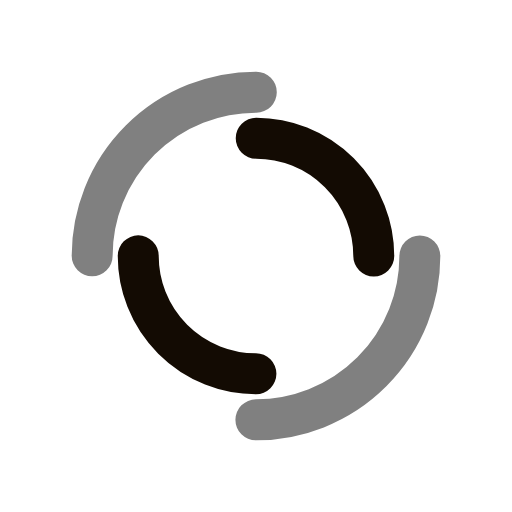
t = 0.00 s
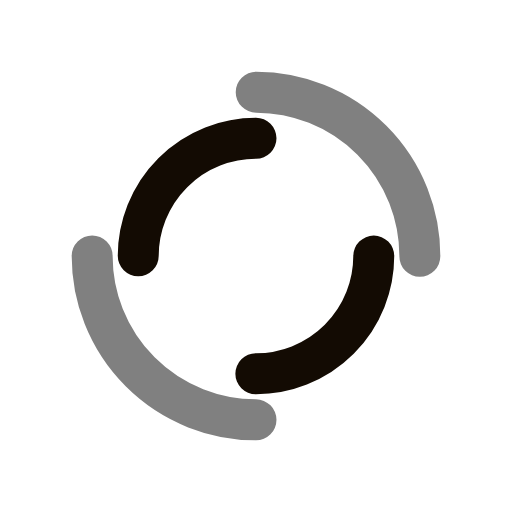
t = 0.25 s
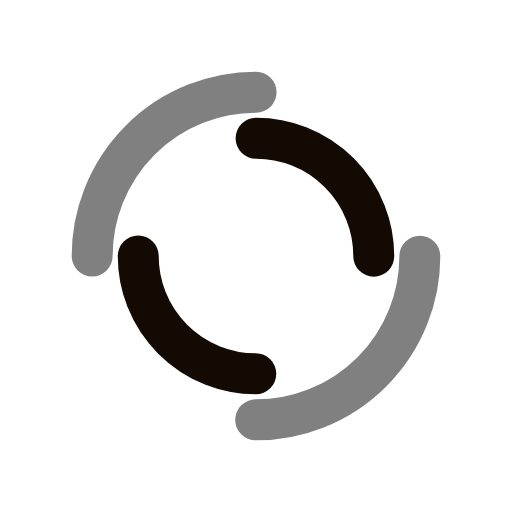
t = 0.50 s
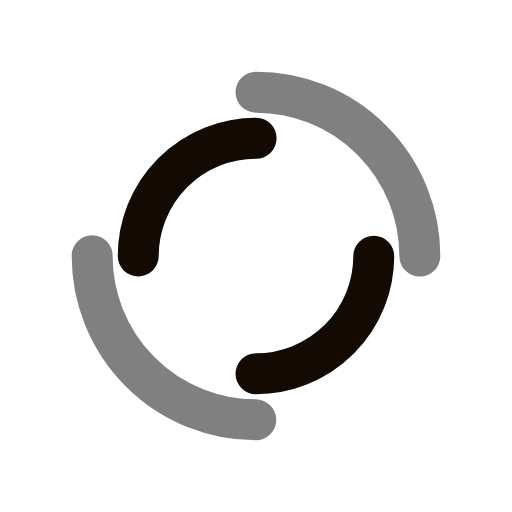
t = 0.75 s

The animated SVG that drew these frames (rendered in a browser with its animation timeline set to each time). Animation: 2 SMIL elements (animateTransform=2); one cycle of 1.00 s, repeats indefinitely.

<svg xmlns="http://www.w3.org/2000/svg" style="margin: auto; background: transparent; display: block; shape-rendering: auto;" width="200px" height="200px" viewBox="0 0 100 100" preserveAspectRatio="xMidYMid">
<circle cx="50" cy="50" r="32" stroke-width="8" stroke="gray" stroke-dasharray="50.26548245743669 50.26548245743669" fill="none" stroke-linecap="round">
<animateTransform attributeName="transform" type="rotate" dur="1s" repeatCount="indefinite" keyTimes="0;1" values="0 50 50;360 50 50"/>
</circle>
<circle cx="50" cy="50" r="23" stroke-width="8" stroke="#130b03" stroke-dasharray="36.12831551628262 36.12831551628262" stroke-dashoffset="36.12831551628262" fill="none" stroke-linecap="round">
<animateTransform attributeName="transform" type="rotate" dur="1s" repeatCount="indefinite" keyTimes="0;1" values="0 50 50;-360 50 50"/>
</circle>
</svg>